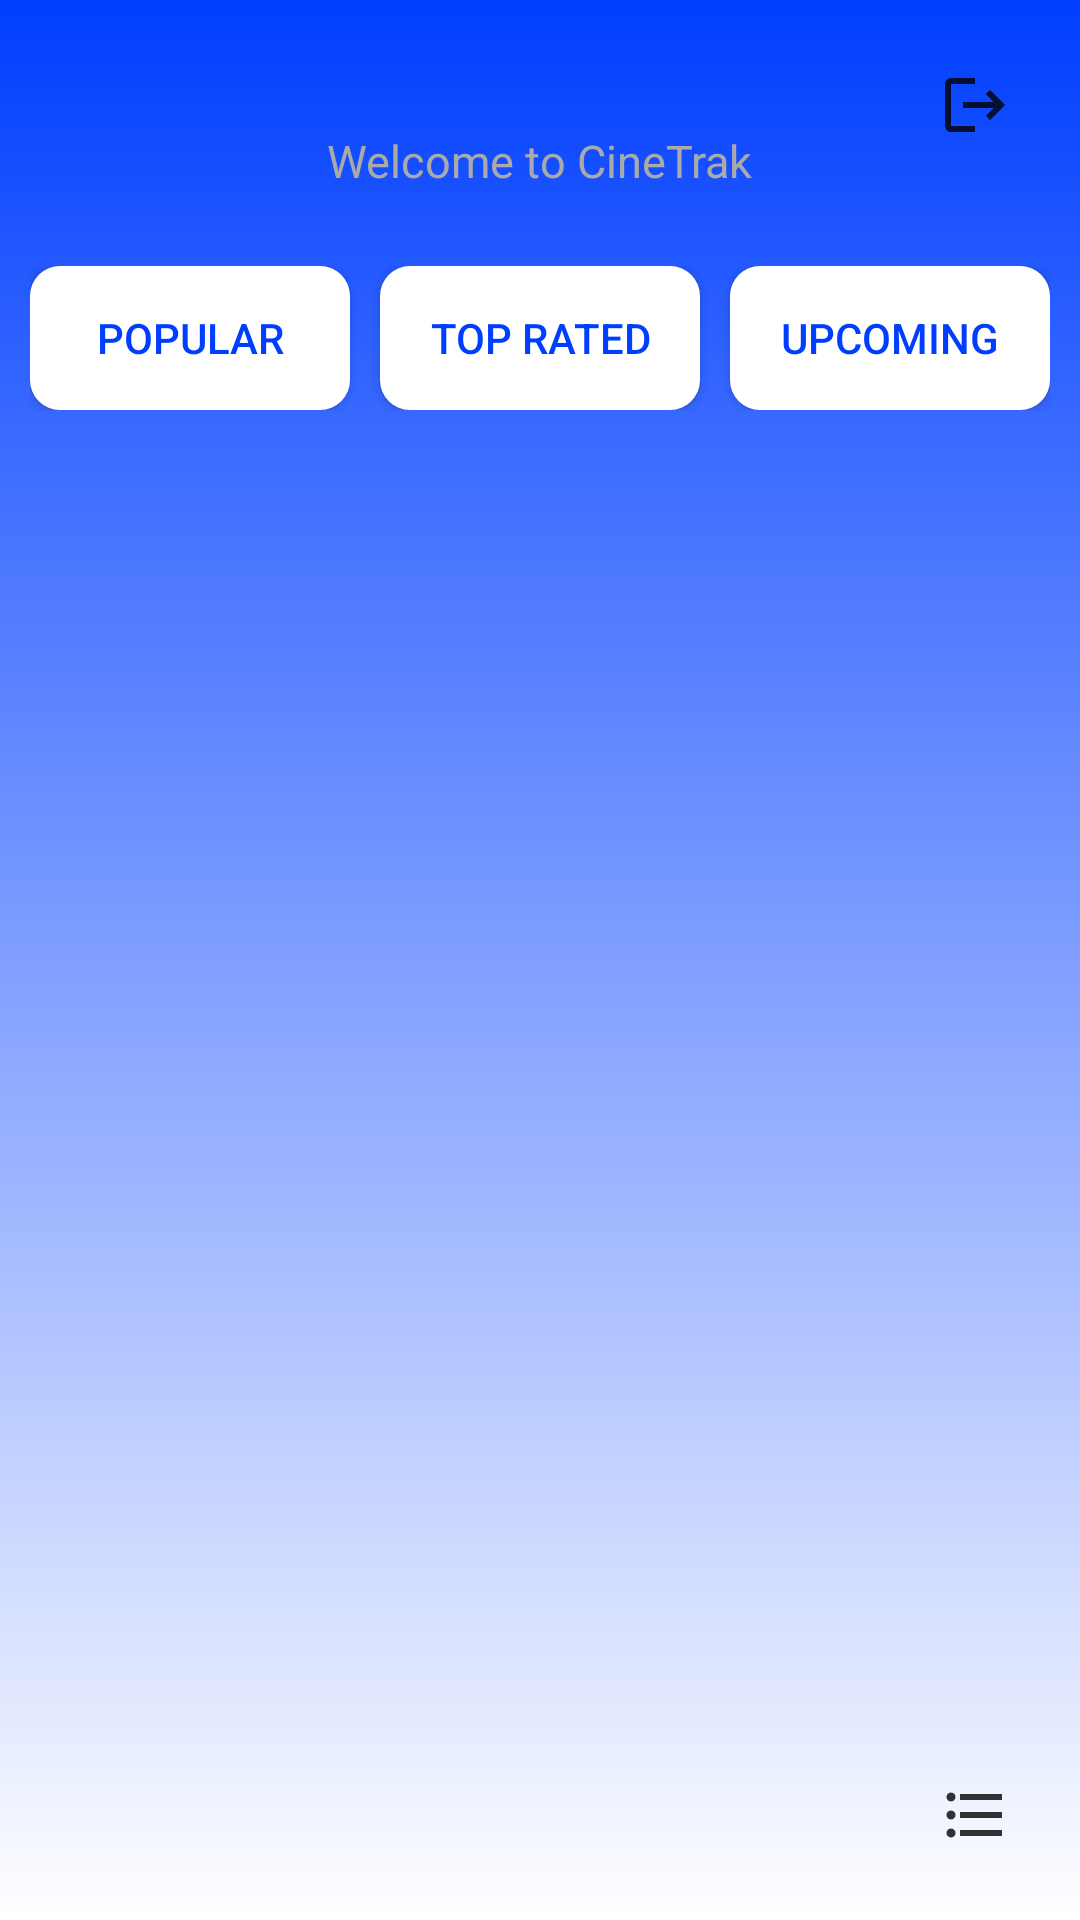

Here is an Android app screen rendered from its layout file. Give the layout XML and the strings, colors and styles it references.
<!-- AndroidManifest.xml: application theme Theme.Cinetrak -->
<!-- res/layout/activity_homepage.xml -->
<?xml version="1.0" encoding="utf-8"?>
<RelativeLayout xmlns:android="http://schemas.android.com/apk/res/android"
    xmlns:app="http://schemas.android.com/apk/res-auto"
    xmlns:tools="http://schemas.android.com/tools"
    android:id="@+id/main"
    android:background="@drawable/login_background"
    android:layout_width="match_parent"
    android:layout_height="match_parent"
    android:padding="10dp"
    tools:context=".Homepage">

    <LinearLayout
        android:layout_width="match_parent"
        android:layout_height="wrap_content"
        android:gravity="center"
        android:orientation="vertical">

        
        <TextView
            android:id="@+id/textView"
            android:layout_width="match_parent"
            android:layout_height="wrap_content"
            android:textColor="@color/white"
            android:textSize="18sp"
            android:textStyle="bold"
            android:paddingBottom="4dp" />

        
        <TextView
            android:id="@+id/welcome_text"
            android:layout_width="wrap_content"
            android:layout_height="wrap_content"
            android:text="Welcome to CineTrak"
            android:textSize="15sp"
            android:textColor="@android:color/darker_gray"
            android:paddingTop="5dp"
            android:paddingBottom="10dp" />

        
        <LinearLayout
            android:layout_width="match_parent"
            android:layout_height="wrap_content"
            android:orientation="horizontal"
            android:gravity="center"
            android:layout_marginTop="15dp">

            <Button
                android:id="@+id/PopularButton"
                android:layout_width="0dp"
                android:layout_height="wrap_content"
                android:layout_weight="1"
                android:text="Popular"
                android:textSize="14sp"
                android:textColor="#003EFF"
                android:background="@drawable/roundedwhite"
                android:layout_marginEnd="5dp" />

            <Button
                android:id="@+id/TopRated"
                android:layout_width="0dp"
                android:layout_height="wrap_content"
                android:layout_weight="1"
                android:text="Top Rated"
                android:textSize="14sp"
                android:textColor="#003EFF"
                android:background="@drawable/roundedwhite"
                android:layout_marginStart="5dp"
                android:layout_marginEnd="5dp" />

            <Button
                android:id="@+id/UpcomingButton"
                android:layout_width="0dp"
                android:layout_height="wrap_content"
                android:layout_weight="1"
                android:text="Upcoming"
                android:textSize="14sp"
                android:textColor="#003EFF"
                android:background="@drawable/roundedwhite"
                android:layout_marginStart="5dp" />


        </LinearLayout>

        <androidx.recyclerview.widget.RecyclerView
            android:id="@+id/movie_recycler_view"
            android:layout_width="match_parent"
            android:layout_height="wrap_content"
            android:layout_marginTop="10dp"
            android:orientation="horizontal"
            android:scrollbars="horizontal"
            android:padding="10dp"/>
    </LinearLayout>
    <ImageButton
        android:id="@+id/logoutButton"
        android:layout_width="50dp"
        android:layout_height="50dp"
        android:layout_alignParentTop="true"
        android:layout_alignParentEnd="true"
        android:src="@drawable/logout"
        android:background="@android:color/transparent"
        android:contentDescription="Logout Button" />

    
    <ImageButton
        android:id="@+id/homeButton"
        android:layout_width="50dp"
        android:layout_height="50dp"
        android:layout_alignParentBottom="true"
        android:layout_alignParentStart="true"
        android:src="@drawable/homeicon"
        android:background="@android:color/transparent"
        android:contentDescription="Home Button" />

    
    <ImageButton
        android:id="@+id/userListButton"
        android:layout_width="50dp"
        android:layout_height="50dp"
        android:layout_alignParentBottom="true"
        android:layout_alignParentEnd="true"
        android:src="@drawable/userlist"
        android:background="@android:color/transparent"
        android:contentDescription="User List Button" />
</RelativeLayout>
<!-- resources referenced by this layout -->
<resources>
  <!-- drawable login_background (drawable) -->
  <?xml version="1.0" encoding="utf-8"?>
  <shape xmlns:android="http://schemas.android.com/apk/res/android">
  
      <gradient android:type="linear" android:angle="90"
          android:startColor="#FFFFFF" android:endColor="#003EFF"/>
  </shape>
  <!-- drawable logout (drawable) -->
  <vector xmlns:android="http://schemas.android.com/apk/res/android" android:alpha="0.8" android:autoMirrored="true" android:height="24dp" android:tint="#000000" android:viewportHeight="24" android:viewportWidth="24" android:width="24dp">
        
      <path android:fillColor="@android:color/white" android:pathData="M17,7l-1.41,1.41L18.17,11H8v2h10.17l-2.58,2.58L17,17l5,-5zM4,5h8V3H4c-1.1,0 -2,0.9 -2,2v14c0,1.1 0.9,2 2,2h8v-2H4V5z"/>
      
  </vector>
  <!-- drawable roundedwhite (drawable) -->
  <shape xmlns:android="http://schemas.android.com/apk/res/android">
      <solid android:color="#FFFFFF" /> 
      <corners android:radius="10dp" /> 
      <padding android:left="8dp" android:right="8dp" android:top="4dp" android:bottom="4dp" />
  </shape>
  <!-- drawable userlist (drawable) -->
  <vector xmlns:android="http://schemas.android.com/apk/res/android" android:alpha="0.8" android:autoMirrored="true" android:height="24dp" android:tint="#000000" android:viewportHeight="24" android:viewportWidth="24" android:width="24dp">
        
      <path android:fillColor="@android:color/white" android:pathData="M4,10.5c-0.83,0 -1.5,0.67 -1.5,1.5s0.67,1.5 1.5,1.5 1.5,-0.67 1.5,-1.5 -0.67,-1.5 -1.5,-1.5zM4,4.5c-0.83,0 -1.5,0.67 -1.5,1.5S3.17,7.5 4,7.5 5.5,6.83 5.5,6 4.83,4.5 4,4.5zM4,16.5c-0.83,0 -1.5,0.68 -1.5,1.5s0.68,1.5 1.5,1.5 1.5,-0.68 1.5,-1.5 -0.67,-1.5 -1.5,-1.5zM7,19h14v-2L7,17v2zM7,13h14v-2L7,11v2zM7,5v2h14L21,5L7,5z"/>
      
  </vector>
  <style name="Theme.Cinetrak" parent="Base.Theme.Cinetrak" />
  <style name="Base.Theme.Cinetrak" parent="Theme.AppCompat.DayNight.NoActionBar">
          
          
      </style>
  <!-- not gathered from this repository: default colours our renderer supplied (Android Studio template values) -->
  <color name="white">#FFFFFFFF</color>
</resources>
